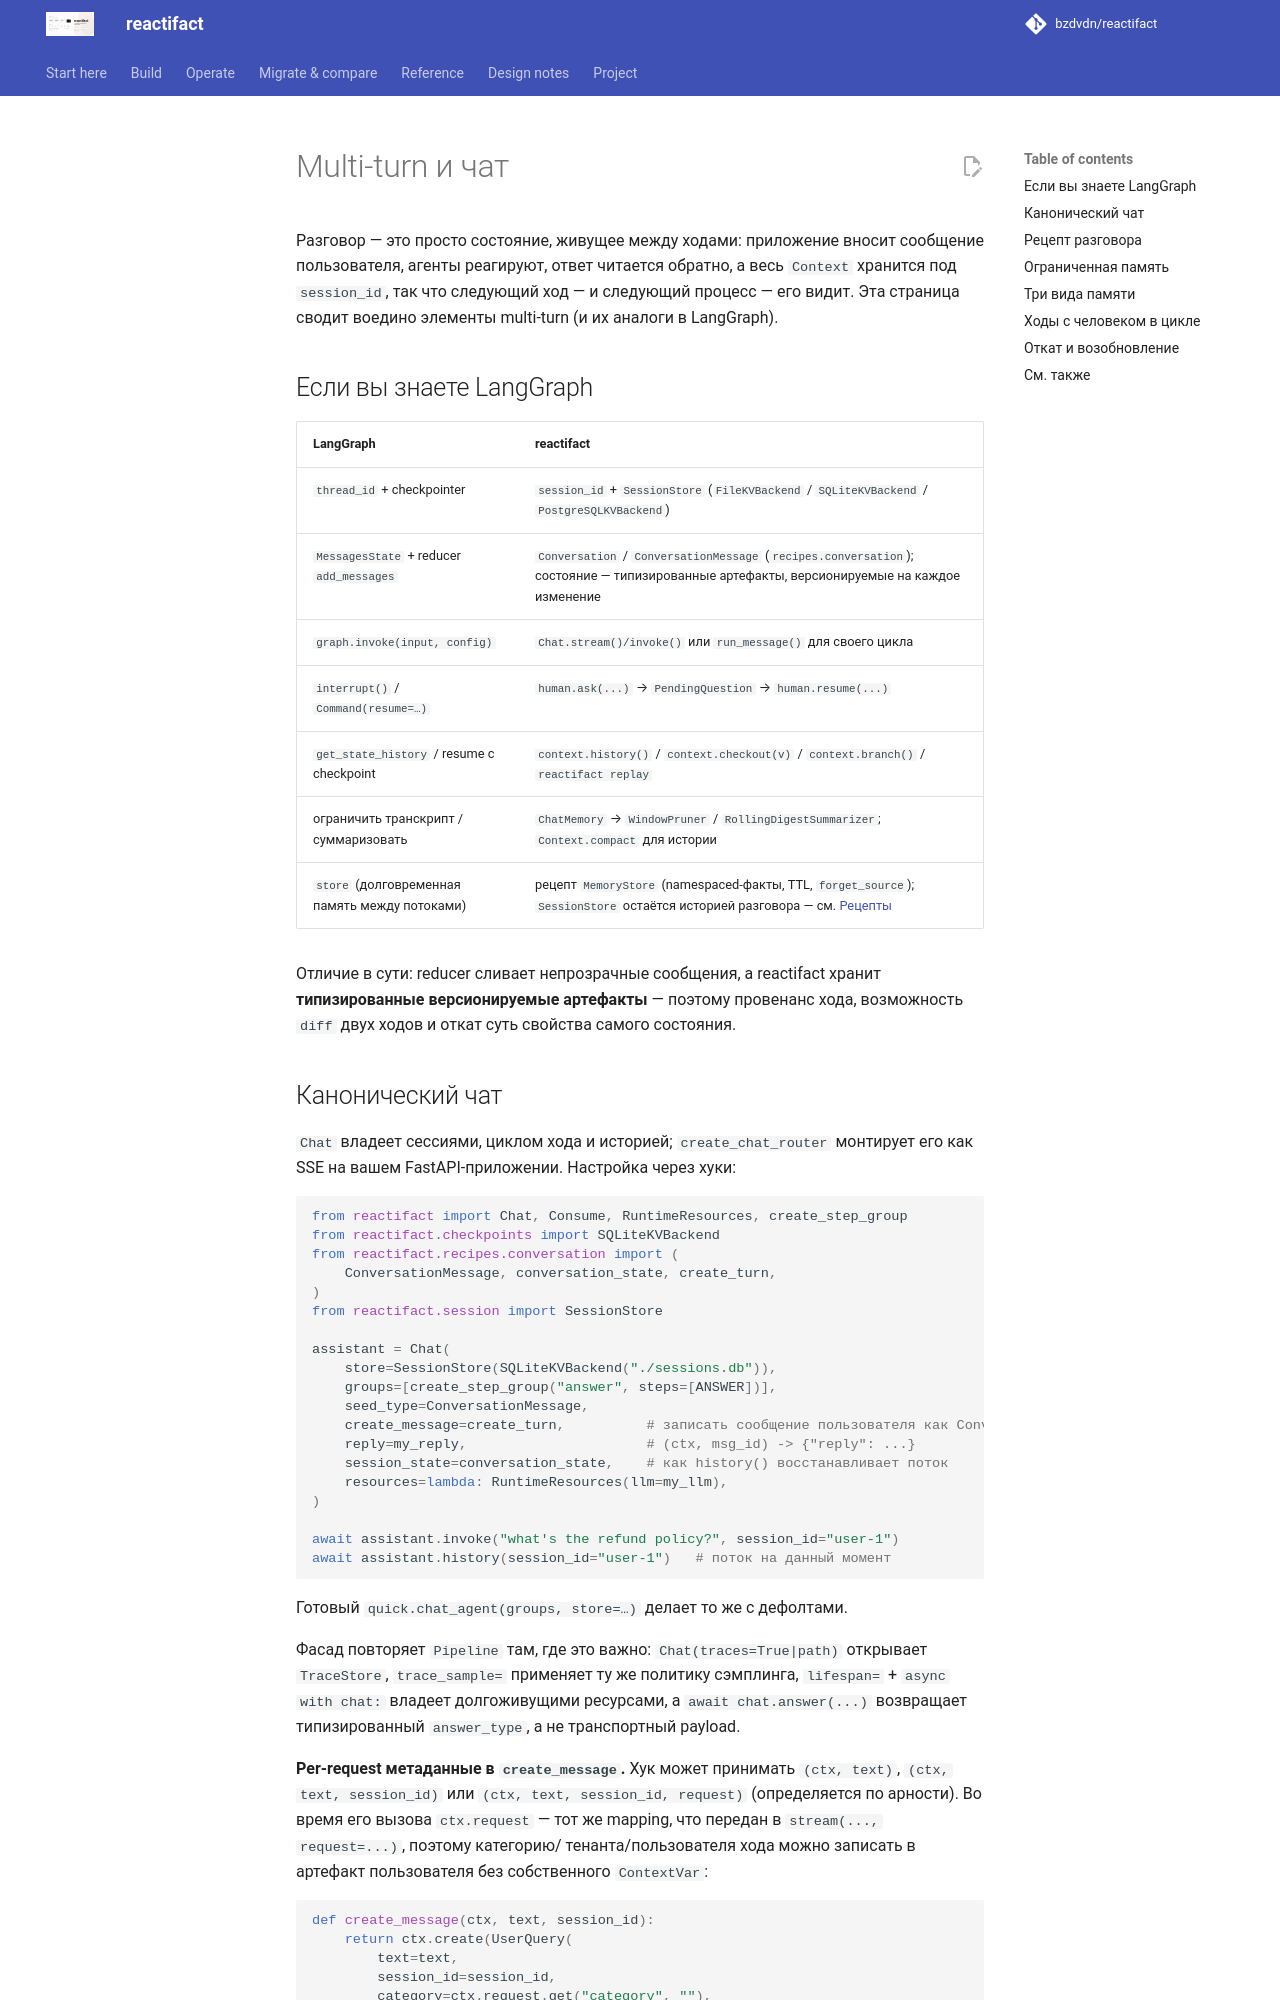

repository: bzdvdn/reactifact · page: ru/chat/index.html · generator: mkdocs

# Multi-turn и чат

Разговор — это просто состояние, живущее между ходами: приложение вносит
сообщение пользователя, агенты реагируют, ответ читается обратно, а весь
`Context` хранится под `session_id`, так что следующий ход — и следующий
процесс — его видит. Эта страница сводит воедино элементы multi-turn (и их
аналоги в LangGraph).

## Если вы знаете LangGraph

| LangGraph | reactifact |
| --- | --- |
| `thread_id` + checkpointer | `session_id` + `SessionStore` (`FileKVBackend` / `SQLiteKVBackend` / `PostgreSQLKVBackend`) |
| `MessagesState` + reducer `add_messages` | `Conversation` / `ConversationMessage` (`recipes.conversation`); состояние — типизированные артефакты, версионируемые на каждое изменение |
| `graph.invoke(input, config)` | `Chat.stream()/invoke()` или `run_message()` для своего цикла |
| `interrupt()` / `Command(resume=…)` | `human.ask(...)` → `PendingQuestion` → `human.resume(...)` |
| `get_state_history` / resume с checkpoint | `context.history()` / `context.checkout(v)` / `context.branch()` / `reactifact replay` |
| ограничить транскрипт / суммаризовать | `ChatMemory` → `WindowPruner` / `RollingDigestSummarizer`; `Context.compact` для истории |
| `store` (долговременная память между потоками) | рецепт `MemoryStore` (namespaced-факты, TTL, `forget_source`); `SessionStore` остаётся историей разговора — см. [Рецепты](recipes.md#memorystore-namespaced-long-term-memory-27) |

Отличие в сути: reducer сливает непрозрачные сообщения, а reactifact хранит
**типизированные версионируемые артефакты** — поэтому провенанс хода,
возможность `diff` двух ходов и откат суть свойства самого состояния.
